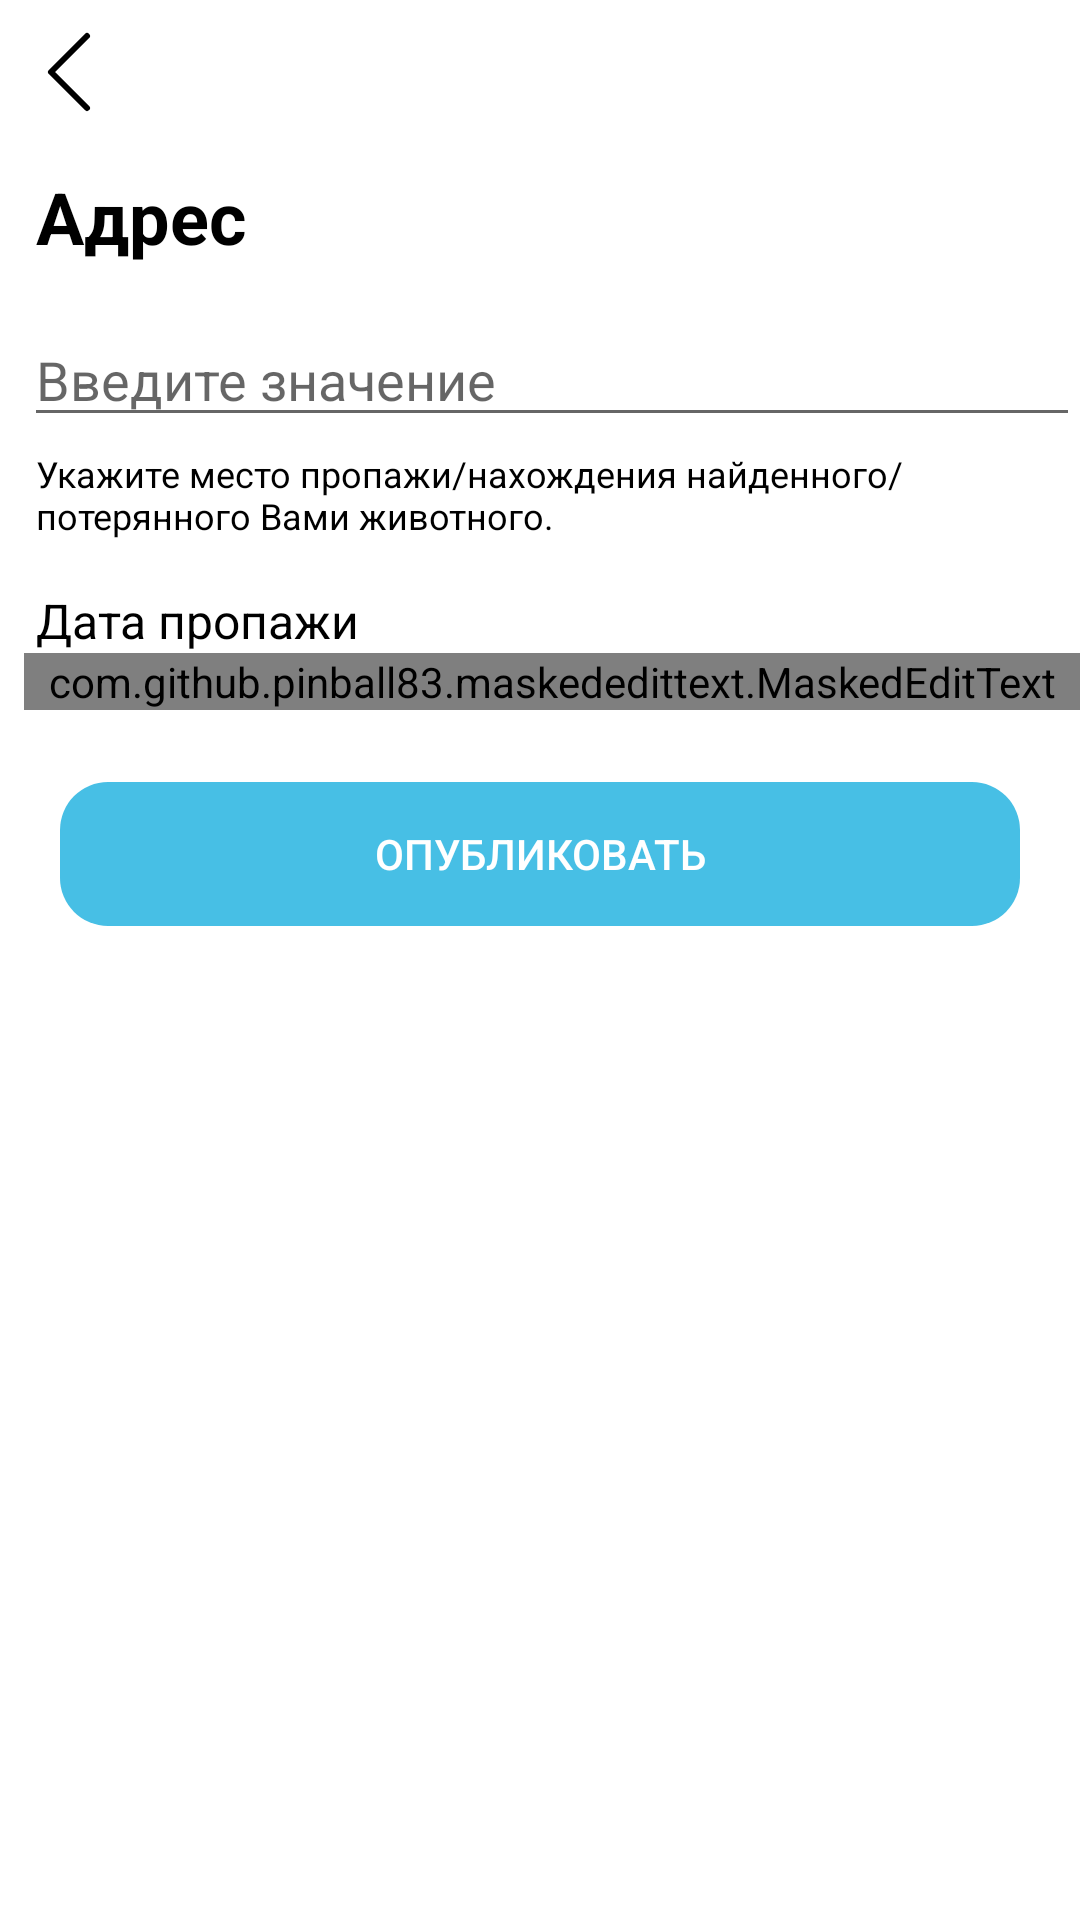

Layout XML and referenced resources for this Android screen:
<!-- AndroidManifest.xml: application theme Theme.NewAnimals -->
<!-- res/layout/address_fragment.xml -->
<?xml version="1.0" encoding="utf-8"?>
<LinearLayout xmlns:android="http://schemas.android.com/apk/res/android"
    android:layout_width="match_parent"
    android:layout_height="match_parent"
    android:background="@color/white"
    xmlns:app="http://schemas.android.com/apk/res-auto"
    android:orientation="vertical">

    <ImageView
        android:id="@+id/back_arrow"
        android:layout_width="48sp"
        android:layout_height="48sp"
        android:src="@drawable/back_arrow"/>
    <TextView
        android:layout_marginTop="8sp"
        android:layout_marginLeft="12sp"
        android:layout_width="match_parent"
        android:layout_height="wrap_content"
        android:textColor="@color/black"
        android:textSize="24sp"
        android:textStyle="bold"
        android:text="Адрес"/>


    <EditText
        android:layout_marginTop="16dp"
        android:id="@+id/address"
        android:layout_marginLeft="8sp"
        android:layout_width="match_parent"
        android:layout_height="wrap_content"
        android:hint="Введите значение"/>
    <TextView
        android:layout_marginRight="12sp"
        android:layout_marginLeft="12sp"
        android:layout_marginTop="4sp"
        android:layout_width="match_parent"
        android:layout_height="wrap_content"
        android:text="Укажите место пропажи/нахождения найденного/потерянного Вами животного."
        android:textSize="12sp"
        android:textColor="@color/black"/>

<LinearLayout
    android:id="@+id/visable"
    android:layout_marginTop="16dp"
    android:layout_width="match_parent"
    android:layout_height="wrap_content"
    android:orientation="vertical">
    <TextView

        android:layout_marginLeft="12sp"
        android:layout_width="match_parent"
        android:layout_height="wrap_content"
        android:textColor="@color/black"
        android:textSize="16sp"
        android:text="Дата пропажи"/>

    <com.github.pinball83.maskededittext.MaskedEditText
        app:mask="**.**.****"
        app:notMaskedSymbol="*"

        android:id="@+id/date"
        android:layout_marginLeft="8sp"
        android:layout_width="match_parent"
        android:layout_height="wrap_content"
        android:hint="Введите значение"/>

</LinearLayout>
    <androidx.appcompat.widget.AppCompatButton
        android:stateListAnimator="@null"
        android:id="@+id/next_btn"
        android:textColor="@color/white"
        android:layout_marginTop="24sp"
        android:background="@drawable/blue_btn"
        android:layout_marginLeft="20sp"
        android:layout_marginRight="20sp"
        android:layout_width="match_parent"
        android:layout_height="wrap_content"
        android:text="Опубликовать"/>

</LinearLayout>
<!-- resources referenced by this layout -->
<resources>
  <color name="black">#FF000000</color>
  <color name="white">#FFFFFFFF</color>
  <!-- drawable back_arrow (drawable) -->
  <vector xmlns:android="http://schemas.android.com/apk/res/android"
      android:width="48dp"
      android:height="48dp"
      android:viewportWidth="48"
      android:viewportHeight="48">
    <path
        android:pathData="M48,48L0,48L0,0L48,0L48,48Z"
        android:fillColor="#ffffff"
        android:fillAlpha="0.01"/>
    <path
        android:pathData="M29,36L17,24L29,12"
        android:strokeLineJoin="round"
        android:strokeWidth="2"
        android:fillColor="#00000000"
        android:strokeColor="#000000"
        android:strokeLineCap="round"/>
  </vector>
  <!-- drawable blue_btn (drawable) -->
  <?xml version="1.0" encoding="utf-8"?>
  <shape xmlns:android="http://schemas.android.com/apk/res/android"
      android:shape="rectangle">
      <solid android:color="#47BFE5" />
      <corners android:bottomRightRadius="16dp"
          android:bottomLeftRadius="16dp"
          android:topRightRadius="16dp"
          android:topLeftRadius="16dp"/>
  </shape>
  <style name="Theme.NewAnimals" parent="Theme.MaterialComponents.DayNight.NoActionBar">
          
          <item name="colorPrimary">@color/white</item>
          <item name="colorPrimaryVariant">@color/white</item>
          <item name="colorOnPrimary">@color/white</item>
          
          <item name="colorSecondary">@color/black</item>
          <item name="colorSecondaryVariant">@color/black</item>
          <item name="colorOnSecondary">@color/black</item>
          
          <item name="android:statusBarColor">#E39D32</item>
          
      </style>
</resources>
